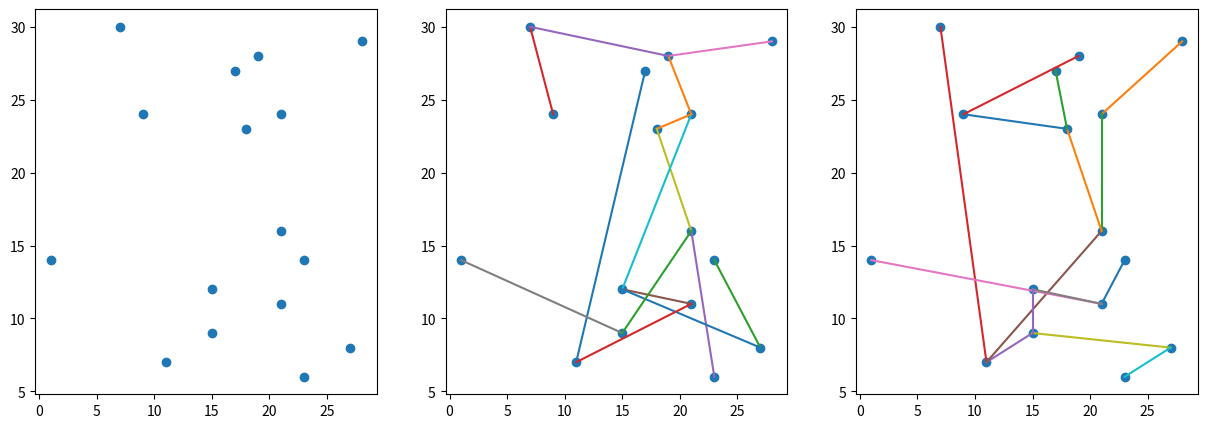

This figure's Python source:
import random, math
import matplotlib.pyplot as plt


def check_connectivity(points, connections):
    graph = {}
    for p1, p2 in connections:
        if p1 not in graph:
            graph[p1] = []
        graph[p1].append(p2)
        if p2 not in graph:
            graph[p2] = []
        graph[p2].append(p1)
    visited = set()
    def dfs(node):
        visited.add(node)
        if node in graph:
            for neighbor in graph[node]:
                if neighbor not in visited:
                    dfs(neighbor)
    dfs(points[0])
    return len(visited) == len(points)


# случайная инициализация связей
def init_random_connections(points):
    connections = []
    components = []
    unused_points = points.copy()
    while unused_points:
        f_point = random.choice(unused_points)
        unused_points.remove(f_point)
        s_point = random.choice(unused_points)
        unused_points.remove(s_point)
        connections.append((f_point, s_point))
        components.append([f_point, s_point])
    random.shuffle(components)
    for _ in range(len(components) - 1):
        f_point = random.choice(components[0])
        s_point = random.choice(components[1])
        connections.append((f_point, s_point))
        components[0] = components[0] + components[1]
        del components[1]
    return connections


# отобразить график
def show_conncetions(connections):
    plt.scatter(x, y)
    for i in connections:
        plt.plot([i[0][0], i[1][0]], [i[0][1], i[1][1]])


# метрика, длина всех проводов
def len_of_wire(connections):
    len_ = 0
    for i in connections:
        len_ += ((i[1][0] - i[0][0])**2 + (i[1][1] - i[0][1])**2) ** 0.5
    return len_


def connections_encoding(points, connections):
    code = ''
    all_possible_connections = []
    for i in range(len(points)):
        for j in range(i + 1, len(points)):
            all_possible_connections.append((points[i], points[j]))
    for connection in all_possible_connections:
        if connection in connections or connection[::-1] in connections:
            code += '1'
        else:
            code += '0'
    return code


def connections_decoding(points, code):
    connections = []
    all_possible_connections = []
    for i in range(len(points)):
        for j in range(i + 1, len(points)):
            all_possible_connections.append((points[i], points[j]))
    for i in range(len(code)):
        if code[i] == '1':
            connections.append(all_possible_connections[i])
    return connections


# на выходе не всегда решение, мб накрутить проверок
def crossing(code1, code2):
    #code3, code4 = '', ''
    #while code3.count('1') != code1.count('1') and code4.count('1') != code2.count('1'):1
    # for _ in range(100):
    i = random.randint(0, len(code1))
    code3, code4 = code1[:i] + code2[i:], code2[:i] + code1[i:]
    if check_connectivity(points, connections_decoding(points, code3)) and check_connectivity(points, connections_decoding(points, code4)):
        return code3, code4
    return code1, code2
    #     if check_connectivity(points, connections_decoding(points, code3)) and check_connectivity(points, connections_decoding(points, code4)):
    #         break
    #     else:
    #         code3, code4 = None, None
    # if code3 and code4:
    #     return code3, code4
    # else:
    #     return code1, code2
    

# инициализация параметров алгоритма
population_size = 2**10
# number_of_genes
# individual
probability_of_crossing = 0.5

# инициализация расположения оборудования и первая итерация соединения
num_of_routers = 16
size_of_map = 30
x = [random.randint(1, size_of_map) for _ in range(num_of_routers)]
y = [random.randint(1, size_of_map) for _ in range(num_of_routers)]
points = [(i, j) for i, j in zip(x, y)]
while len(list(set(points))) != num_of_routers:
    points = list(set(points))
    points.append((random.randint(1, size_of_map), random.randint(1, size_of_map)))

# отображение расположения оборудования
plt.figure(figsize=(15, 5))
plt.subplot(1, 3, 1)
plt.scatter(x, y)

# формирование начальной популяции
population = [init_random_connections(points) for _ in range(population_size)]
result_pre = sorted(population, key=lambda x: len_of_wire(x))[0]

# while len(population) > 2:
for _i in range(100):
    print(_i)
    # оценка каждой особи популяции
    population_grades = [len_of_wire(i) for i in population]

    # селекция
    selected_population = []
    for i in range(0, len(population), 2):
        if population_grades[i] < population_grades[i + 1]:
            selected_population.append(population[i])
        else:
            selected_population.append(population[i + 1])

    # скрещивание
    random.shuffle(selected_population)
    crossed_population = []
    for i in range(0, len(selected_population), 2):
        if random.random() < probability_of_crossing:
            code_1 = connections_encoding(points, selected_population[i])
            code_2 = connections_encoding(points, selected_population[i + 1])
            code_1, code_2 = crossing(code_1, code_2)
            crossed_population.append(connections_decoding(points, code_1))
            crossed_population.append(connections_decoding(points, code_2))
        else:
            crossed_population.append(selected_population[i])
            crossed_population.append(selected_population[i + 1])

    population = crossed_population*2
    random.shuffle(population)

result = sorted(population, key=lambda x: len_of_wire(x))[0]

# отображение первого потомка
plt.subplot(1, 3, 2)
show_conncetions(result_pre)
plt.subplot(1, 3, 3)
show_conncetions(result)
print(len_of_wire(result_pre), len_of_wire(result))
plt.show()